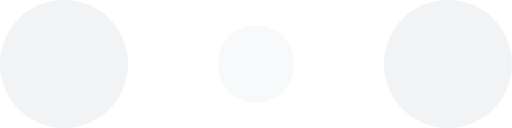
t = 0.00 s
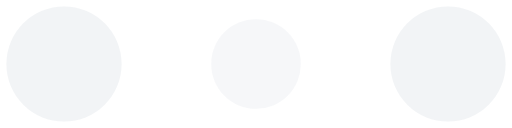
t = 0.10 s
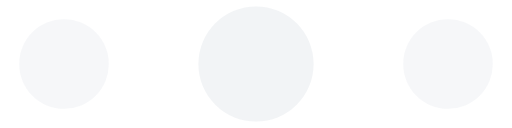
t = 0.30 s
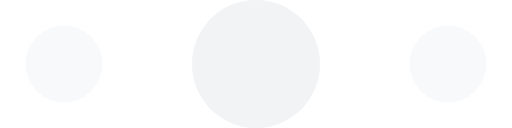
t = 0.40 s
t = 0.50 s: frame unchanged from t = 0.30 s, image omitted
t = 0.70 s: frame unchanged from t = 0.10 s, image omitted

The animated SVG that drew these frames (rendered in a browser with its animation timeline set to each time). Animation: 6 SMIL elements (animate=6); one cycle of 0.80 s, repeats indefinitely.

<svg width="120" height="30" viewBox="0 0 120 30" xmlns="http://www.w3.org/2000/svg" fill="#f1f3f5"><circle cx="15" cy="15" r="15"><animate attributeName="r" from="15" to="15" begin="0s" dur="0.8s" values="15;9;15" calcMode="linear" repeatCount="indefinite"/><animate attributeName="fill-opacity" from="1" to="1" begin="0s" dur="0.8s" values="1;.5;1" calcMode="linear" repeatCount="indefinite"/></circle><circle cx="60" cy="15" r="9" fill-opacity=".3"><animate attributeName="r" from="9" to="9" begin="0s" dur="0.8s" values="9;15;9" calcMode="linear" repeatCount="indefinite"/><animate attributeName="fill-opacity" from=".5" to=".5" begin="0s" dur="0.8s" values=".5;1;.5" calcMode="linear" repeatCount="indefinite"/></circle><circle cx="105" cy="15" r="15"><animate attributeName="r" from="15" to="15" begin="0s" dur="0.8s" values="15;9;15" calcMode="linear" repeatCount="indefinite"/><animate attributeName="fill-opacity" from="1" to="1" begin="0s" dur="0.8s" values="1;.5;1" calcMode="linear" repeatCount="indefinite"/></circle></svg>
